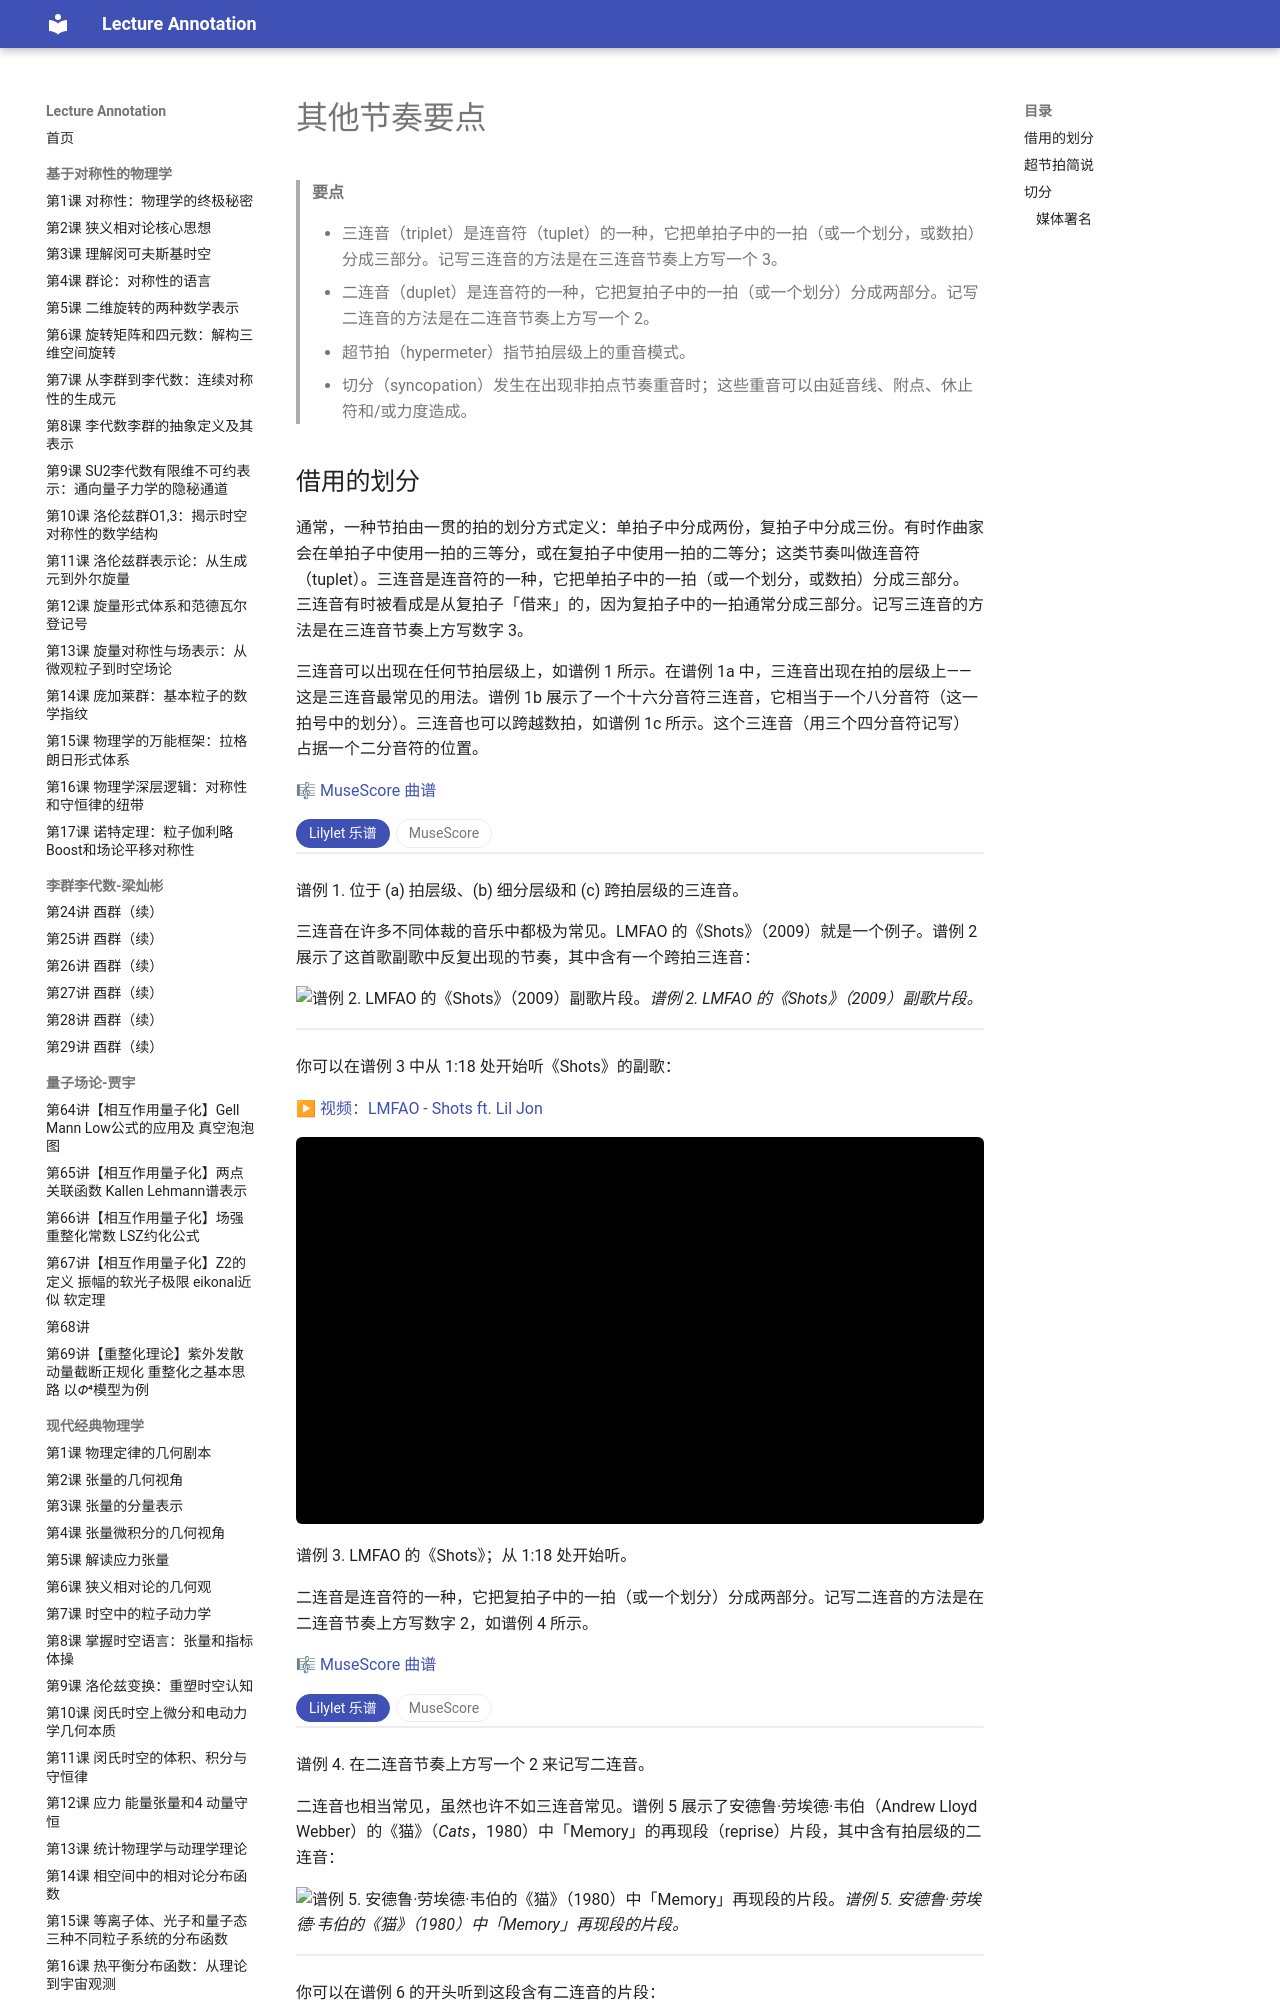

repository: k-l-lambda/lecture-annotation · page: ebooks/omt-v2/01-fundamentals/12-other-rhythmic-essentials/index.html · generator: mkdocs

---
title: 其他节奏要点
slug: "other-rhythmic-essentials"
source: "https://viva.pressbooks.pub/openmusictheory/chapter/other-rhythmic-essentials/"
authors: ["Mark Gotham", "Chelsey Hamm", "Bryn Hughes"]
license: "CC BY-SA 4.0"
modified: "2026-06-17"
---

# 其他节奏要点

> **要点**
>
> - 三连音（triplet）是连音符（tuplet）的一种，它把单拍子中的一拍（或一个划分，或数拍）分成三部分。记写三连音的方法是在三连音节奏上方写一个 3。
> - 二连音（duplet）是连音符的一种，它把复拍子中的一拍（或一个划分）分成两部分。记写二连音的方法是在二连音节奏上方写一个 2。
> - 超节拍（hypermeter）指节拍层级上的重音模式。
> - 切分（syncopation）发生在出现非拍点节奏重音时；这些重音可以由延音线、附点、休止符和/或力度造成。
